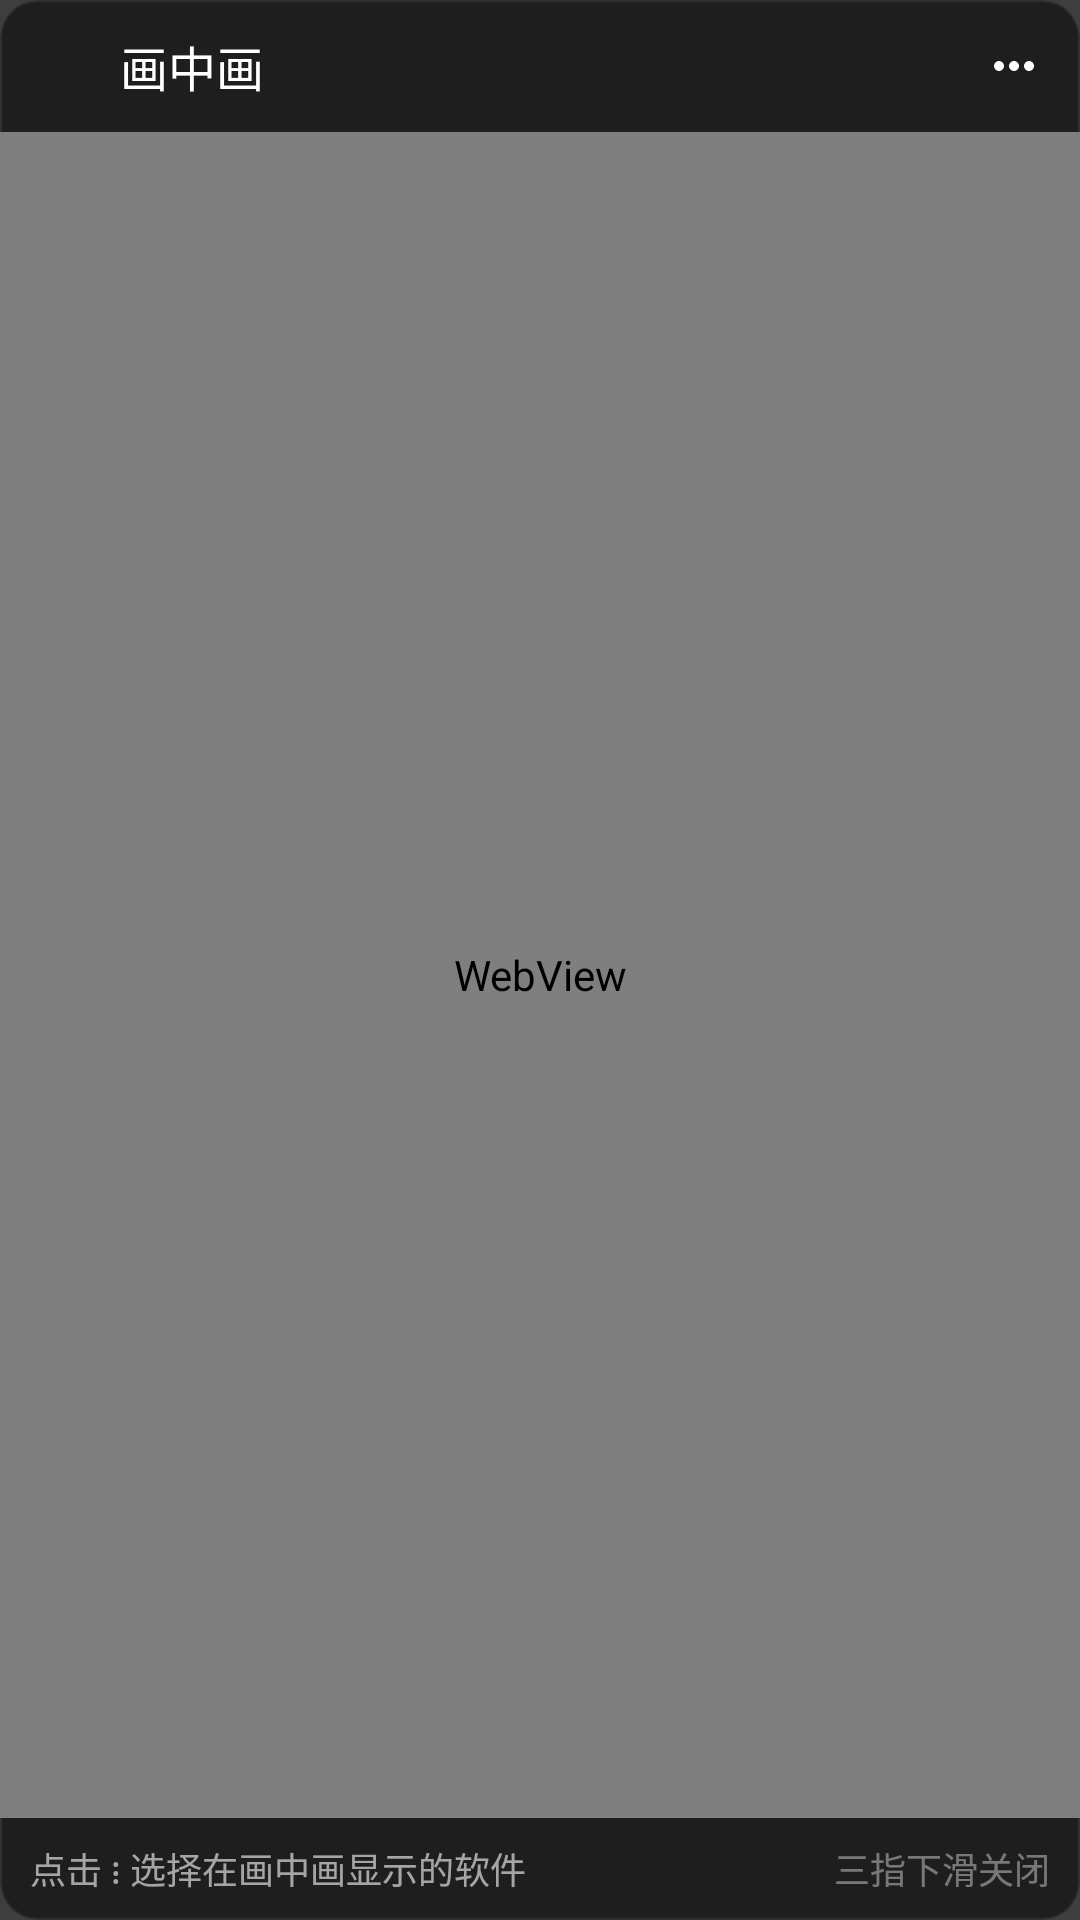

Write the Android layout XML for this screen, with the resource values it uses.
<!-- AndroidManifest.xml: application theme AppTheme -->
<!-- res/layout/pip_window_layout.xml -->
<?xml version="1.0" encoding="utf-8"?>
<LinearLayout xmlns:android="http://schemas.android.com/apk/res/android"
    android:layout_width="match_parent"
    android:layout_height="match_parent"
    android:orientation="vertical"
    android:background="@drawable/dialog_background_rounded"
    android:elevation="8dp">

    
    <LinearLayout
        android:layout_width="match_parent"
        android:layout_height="44dp"
        android:orientation="horizontal"
        android:gravity="center_vertical"
        android:background="#CC111111">

        
        <ImageView
            android:id="@+id/pipCloseBtn"
            android:layout_width="40dp"
            android:layout_height="40dp"
            android:padding="10dp"
            android:src="@drawable/ic_close"
            android:contentDescription="关闭画中画" />

        
        <TextView
            android:id="@+id/pipTitle"
            android:layout_width="0dp"
            android:layout_height="match_parent"
            android:layout_weight="1"
            android:gravity="center_vertical"
            android:text="画中画"
            android:textColor="#FFFFFFFF"
            android:textSize="16sp" />

        
        <TextView
            android:id="@+id/pipAppName"
            android:layout_width="wrap_content"
            android:layout_height="match_parent"
            android:gravity="center_vertical"
            android:text=""
            android:textColor="#88FFFFFF"
            android:textSize="13sp" />

        
        <TextView
            android:id="@+id/pipAddWindowBtn"
            android:layout_width="wrap_content"
            android:layout_height="match_parent"
            android:gravity="center_vertical"
            android:paddingLeft="8dp"
            android:paddingRight="8dp"
            android:text="＋画中画"
            android:textColor="#FF55D6FF"
            android:textSize="13sp"
            android:visibility="gone" />

        
        <ImageView
            android:id="@+id/pipSettingsBtn"
            android:layout_width="44dp"
            android:layout_height="44dp"
            android:padding="12dp"
            android:src="@drawable/ic_dots"
            android:contentDescription="选择画中画显示的软件" />
    </LinearLayout>

    
    <FrameLayout
        android:layout_width="match_parent"
        android:layout_height="0dp"
        android:layout_weight="1"
        android:background="#FF000000">

        
        <WebView
            android:id="@+id/pipWebView"
            android:layout_width="match_parent"
            android:layout_height="match_parent"
            android:visibility="visible" />

        
        <TextureView
            android:id="@+id/pipTextureView"
            android:layout_width="match_parent"
            android:layout_height="match_parent"
            android:visibility="gone" />
    </FrameLayout>

    
    <LinearLayout
        android:layout_width="match_parent"
        android:layout_height="34dp"
        android:orientation="horizontal"
        android:gravity="center_vertical"
        android:background="#CC111111"
        android:paddingLeft="10dp"
        android:paddingRight="10dp">

        <TextView
            android:id="@+id/pipStatusText"
            android:layout_width="0dp"
            android:layout_height="match_parent"
            android:layout_weight="1"
            android:gravity="center_vertical"
            android:text="点击 ⋮ 选择在画中画显示的软件"
            android:textColor="#99FFFFFF"
            android:textSize="12sp" />

        <TextView
            android:layout_width="wrap_content"
            android:layout_height="match_parent"
            android:gravity="center_vertical"
            android:text="三指下滑关闭"
            android:textColor="#66FFFFFF"
            android:textSize="12sp" />
    </LinearLayout>
</LinearLayout>
<!-- resources referenced by this layout -->
<resources>
  <!-- drawable dialog_background_rounded (drawable) -->
  <?xml version="1.0" encoding="utf-8"?>
  <shape xmlns:android="http://schemas.android.com/apk/res/android">
      <solid android:color="#CC2C2C2C" />
      <corners android:radius="12dp" />
      <stroke android:width="1dp" android:color="#80888888" />
  </shape>
  <!-- drawable ic_dots (drawable) -->
  <?xml version="1.0" encoding="utf-8"?>
  <vector xmlns:android="http://schemas.android.com/apk/res/android"
      android:width="24dp"
      android:height="24dp"
      android:viewportWidth="24"
      android:viewportHeight="24">
      <path
          android:fillColor="#FFFFFFFF"
          android:pathData="M6,10c-1.1,0 -2,0.9 -2,2s0.9,2 2,2 2,-0.9 2,-2 -0.9,-2 -2,-2zM12,10c-1.1,0 -2,0.9 -2,2s0.9,2 2,2 2,-0.9 2,-2 -0.9,-2 -2,-2zM18,10c-1.1,0 -2,0.9 -2,2s0.9,2 2,2 2,-0.9 2,-2 -0.9,-2 -2,-2z" />
  </vector>
  <style name="AppTheme" parent="Theme.AppCompat.Light.DarkActionBar">
          
          <item name="colorPrimary">@color/purple_500</item>
          <item name="colorPrimaryDark">@color/purple_700</item>
          <item name="colorAccent">@color/teal_200</item>
      </style>
  <!-- not gathered from this repository: default colours our renderer supplied (Android Studio template values) -->
  <color name="purple_500">#FF6200EE</color>
  <color name="purple_700">#FF3700B3</color>
  <color name="teal_200">#FF03DAC5</color>
</resources>
